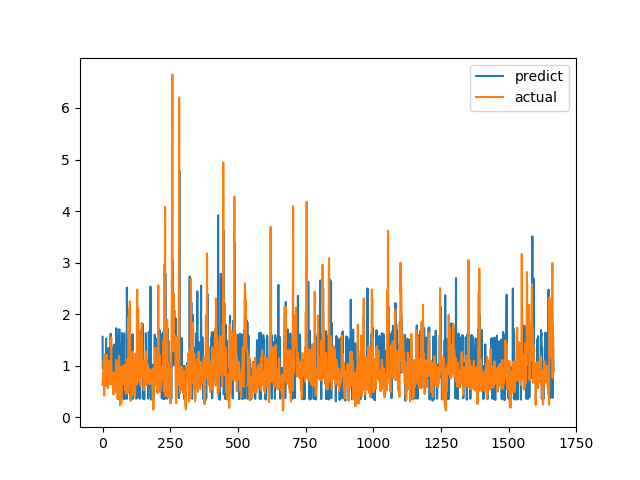

Values plotted in this chart, from the file beside it:
predict, actual
1.561, 0.6238
0.9444, 0.6915
0.9474, 0.8558
0.9943, 0.7094
0.9709, 1.015
0.8977, 1.116
0.9355, 0.4183
0.9237, 1.002
0.9976, 1.219
1.005, 1.143
1.129, 0.6528
0.9822, 0.6747
0.9457, 0.601
1.527, 0.6695
0.9404, 0.6538
0.9316, 0.7814
0.9721, 1.206
1.089, 0.8469
1.276, 0.8286
1.001, 0.6482
0.9262, 0.5624
0.8664, 0.7183
1.339, 1.1
1.045, 0.9542
1.048, 0.729
0.9744, 0.6694
0.9246, 0.8631
0.9871, 0.6465
0.8823, 0.8223
0.982, 0.9236
1.62, 0.8301
0.8477, 1.067
1.089, 1.546
1.237, 0.6827
1.36, 0.6386
0.8298, 0.6464
0.9058, 0.6881
0.8271, 0.7274
0.9614, 0.65
0.979, 0.8694
1.017, 0.4409
0.8494, 0.4519
1.412, 0.7575
0.9271, 0.4952
0.905, 0.6851
0.9278, 0.7244
0.952, 0.8654
0.9912, 0.74
0.8197, 0.8071
0.8293, 0.8204
0.9949, 1.114
1.728, 1.109
0.8369, 0.4751
0.9247, 1.039
1.025, 0.9458
1.032, 0.7878
0.9896, 0.3505
0.8744, 0.9368
1.576, 0.9868
1.09, 0.647
... 1,607 more rows
